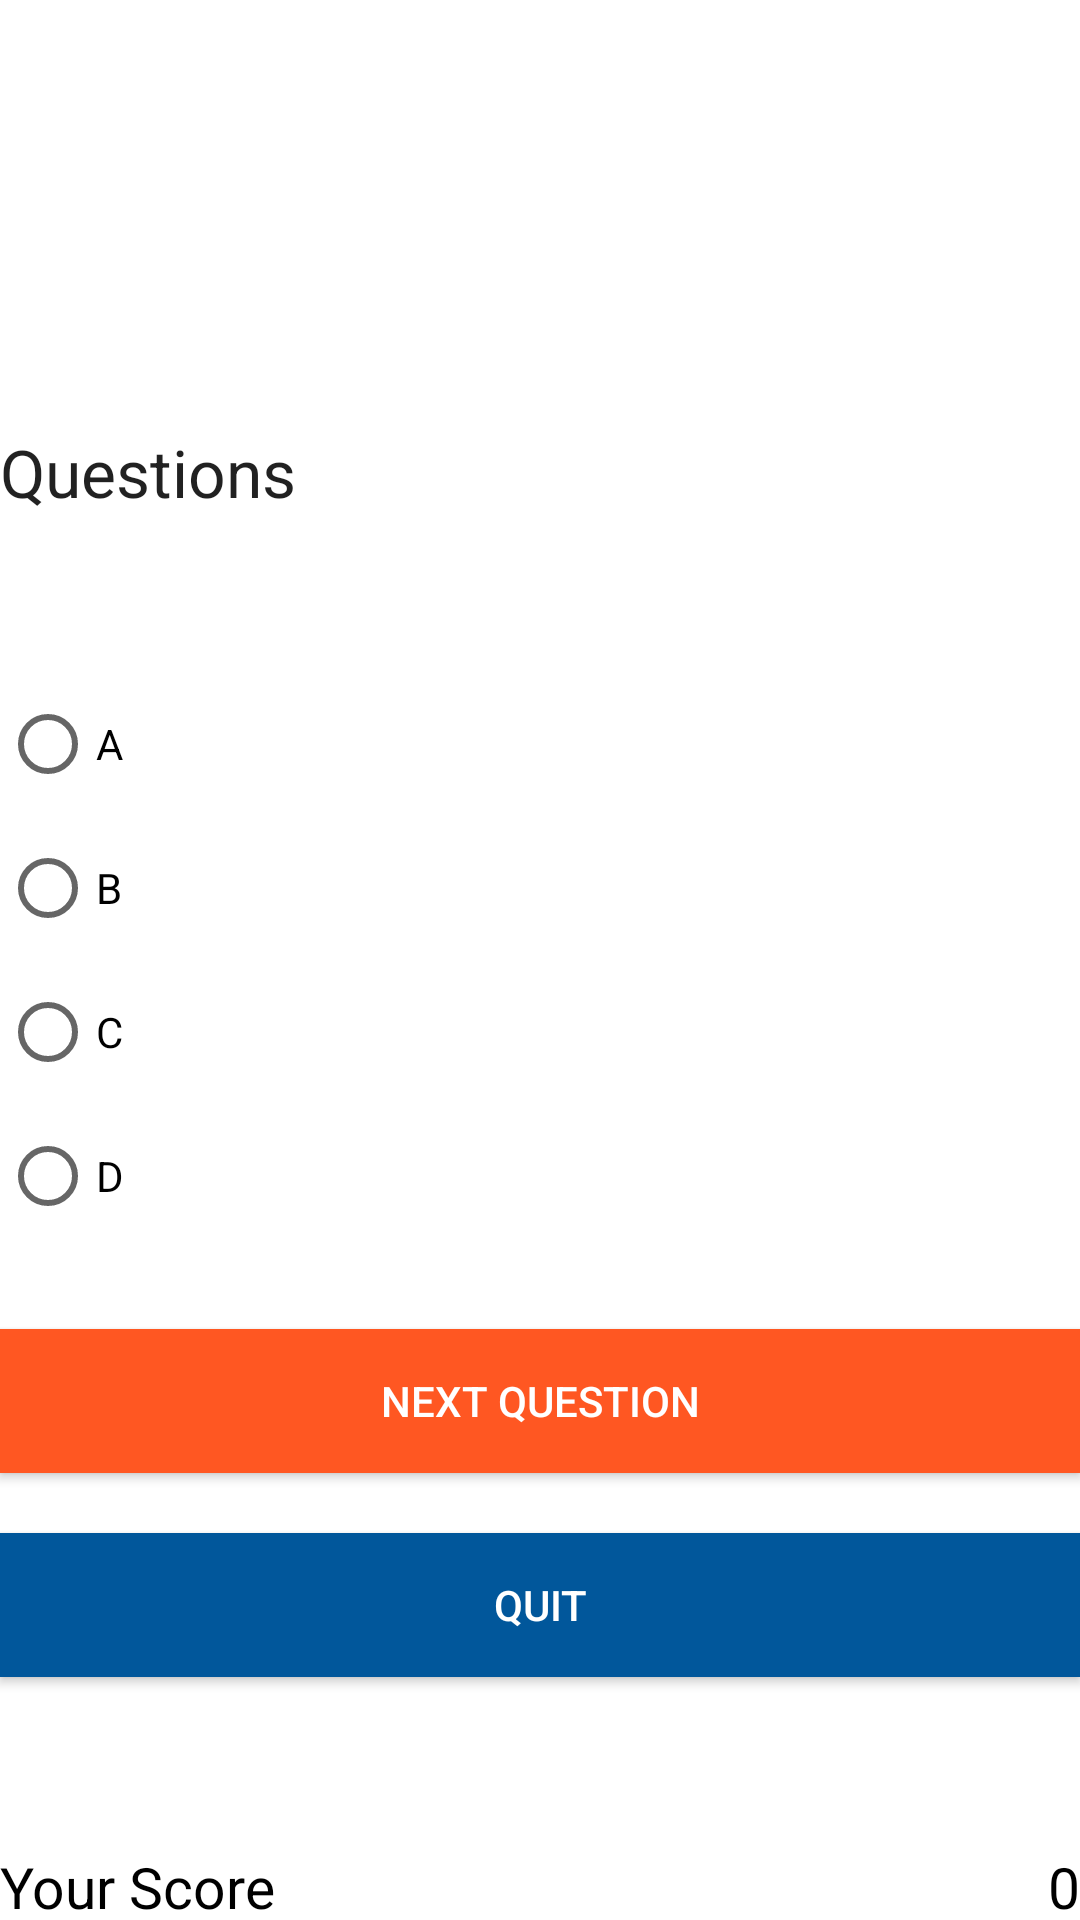

The Android layout XML behind this screen, and the referenced resources:
<!-- AndroidManifest.xml: application theme Theme.Quizca2 -->
<!-- res/layout/activity_quiz.xml -->
<?xml version="1.0" encoding="utf-8"?>
<RelativeLayout xmlns:android="http://schemas.android.com/apk/res/android"
    xmlns:tools="http://schemas.android.com/tools"
    android:layout_width="match_parent"
    android:layout_height="match_parent"
    tools:context=".quiz">

    <TextView
        android:layout_width="200dp"
        android:layout_height="wrap_content"
        android:textAppearance="?android:attr/textAppearanceLarge"
        android:id="@+id/DispName"
        android:textColor="@color/accent_material_light"
        android:layout_alignParentTop="true"
        android:layout_alignParentLeft="true"
        android:layout_alignParentStart="true" />

    <RadioGroup
        android:layout_width="wrap_content"
        android:layout_height="wrap_content"
        android:layout_alignLeft="@+id/DispName"
        android:layout_alignStart="@+id/DispName"
        android:id="@+id/answersgrp"
        android:clickable="true"
        android:layout_centerVertical="true"
        android:layout_centerHorizontal="true">
        


        <RadioButton
            android:layout_width="wrap_content"
            android:layout_height="wrap_content"
            android:text="A"
            android:id="@+id/radioButton"
            android:checked="false"
            />

        <RadioButton
            android:layout_width="wrap_content"
            android:layout_height="wrap_content"
            android:text="B"
            android:id="@+id/radioButton2"
            android:checked="false" />

        <RadioButton
            android:layout_width="wrap_content"
            android:layout_height="wrap_content"
            android:text="C"
            android:id="@+id/radioButton3"
            android:checked="false" />

        <RadioButton
            android:layout_width="wrap_content"
            android:layout_height="wrap_content"
            android:text="D"
            android:id="@+id/radioButton4"
            android:checked="false" />

    </RadioGroup>

    <Button
        android:layout_width="match_parent"
        android:layout_height="wrap_content"
        android:text="Next Question"
        android:id="@+id/button3"
        android:layout_marginTop="27dp"
        android:layout_below="@+id/answersgrp"
        android:layout_alignParentRight="true"
        android:layout_alignParentEnd="true"
        android:background="#FF5722"
        android:textColor="#ffffff"/>

    <Button
        android:layout_width="match_parent"
        android:layout_height="wrap_content"
        android:text="Quit"
        android:id="@+id/buttonquit"
        android:layout_marginTop="20dp"
        android:layout_below="@+id/button3"
        android:layout_alignParentRight="true"
        android:layout_alignParentEnd="true"
        android:background="#01579B"
        android:textColor="#ffffff" />

    <TextView
        android:layout_width="wrap_content"
        android:layout_height="wrap_content"
        android:textAppearance="?android:attr/textAppearanceLarge"
        android:text="Questions"
        android:id="@+id/tvque"
        android:layout_marginBottom="52dp"
        android:layout_above="@+id/answersgrp"
        android:layout_alignParentLeft="true"
        android:layout_alignParentStart="true" />

    <TextView
        android:layout_width="wrap_content"
        android:layout_height="24dp"
        android:textAppearance="@color/abc_background_cache_hint_selector_material_dark"
        android:text="Your Score"
        android:id="@+id/textView3"
        android:textColor="#000000"
        android:textSize="19dp"
        android:layout_alignParentBottom="true"
        android:layout_alignParentLeft="true"/>
    <TextView
        android:layout_width="wrap_content"
        android:layout_height="24dp"
        android:textAppearance="@color/abc_background_cache_hint_selector_material_dark"
        android:id="@+id/textView4"
        android:text="0"
        android:textColor="#000000"
        android:layout_alignParentBottom="true"
        android:layout_alignParentRight="true"
        android:textSize="19dp" />

</RelativeLayout>
<!-- resources referenced by this layout -->
<resources>
  <style name="Theme.Quizca2" parent="Theme.MaterialComponents.DayNight.DarkActionBar">
          
          <item name="colorPrimary">@color/purple_500</item>
          <item name="colorPrimaryVariant">@color/purple_700</item>
          <item name="colorOnPrimary">@color/white</item>
          
          <item name="colorSecondary">@color/teal_200</item>
          <item name="colorSecondaryVariant">@color/teal_700</item>
          <item name="colorOnSecondary">@color/black</item>
          
          <item name="android:statusBarColor" tools:targetApi="l">?attr/colorPrimaryVariant</item>
          
      </style>
  <!-- not gathered from this repository: default colours our renderer supplied (Android Studio template values) -->
  <color name="purple_500">#FF6200EE</color>
  <color name="purple_700">#FF3700B3</color>
  <color name="teal_200">#FF03DAC5</color>
  <color name="teal_700">#FF018786</color>
  <color name="black">#FF000000</color>
  <color name="white">#FFFFFFFF</color>
</resources>
